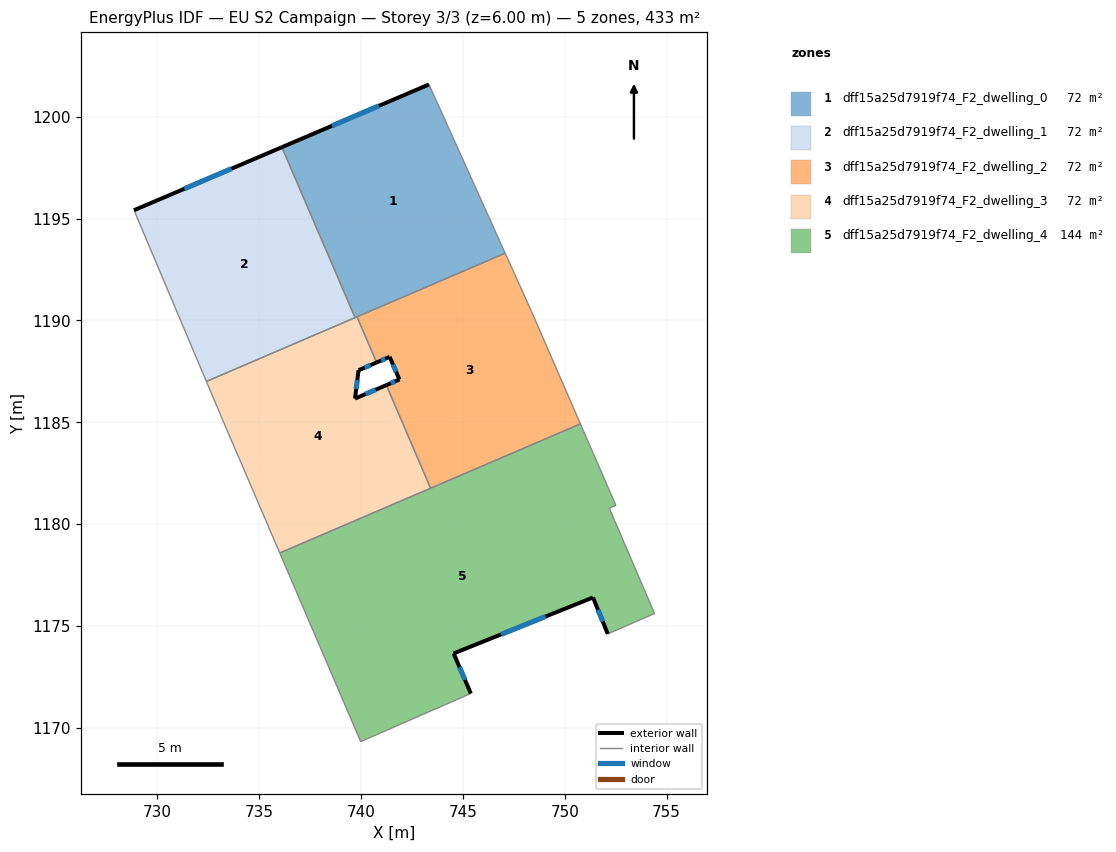
=== STOREY PLAN SPEC (per zone: floor XY polygon, exterior-wall plan segments, windows/doors) ===
zone 1: dff15a25d7919f74_F2_dwelling_0  (72.2 m²)
  floor: (743.33, 1201.59) (747.07, 1193.30) (739.70, 1190.14) (736.11, 1198.51)
  exterior wall: (743.33, 1201.59) – (736.11, 1198.51)  [7.9 m]
    window: (740.88, 1200.54) – (738.57, 1199.56)  [2.4 m²]
  interior walls: 4
zone 2: dff15a25d7919f74_F2_dwelling_1  (72.2 m²)
  floor: (736.11, 1198.51) (739.70, 1190.14) (732.40, 1187.00) (728.85, 1195.41)
  exterior wall: (736.11, 1198.51) – (728.85, 1195.41)  [7.9 m]
    window: (733.64, 1197.46) – (731.32, 1196.47)  [2.4 m²]
  interior walls: 3
zone 3: dff15a25d7919f74_F2_dwelling_2  (72.2 m²)
  floor: (747.07, 1193.30) (748.35, 1190.49) (750.77, 1184.92) (743.41, 1181.76) (741.24, 1186.83) (741.88, 1187.10) (741.40, 1188.21) (740.76, 1187.94) (739.80, 1190.18)
  exterior wall: (741.88, 1187.10) – (741.24, 1186.83)  [0.7 m]
    window: (741.66, 1187.01) – (741.46, 1186.92)  [0.2 m²]
  exterior wall: (741.40, 1188.21) – (741.88, 1187.10)  [1.2 m]
    window: (741.56, 1187.83) – (741.72, 1187.48)  [0.4 m²]
  exterior wall: (740.76, 1187.94) – (741.40, 1188.21)  [0.7 m]
    window: (740.98, 1188.03) – (741.18, 1188.12)  [0.2 m²]
  interior walls: 6
zone 4: dff15a25d7919f74_F2_dwelling_3  (72.2 m²)
  floor: (740.76, 1187.94) (739.87, 1187.56) (739.70, 1186.16) (741.24, 1186.83) (743.41, 1181.76) (736.01, 1178.58) (734.01, 1183.24) (733.41, 1184.63) (732.40, 1187.00) (739.80, 1190.18)
  exterior wall: (739.87, 1187.56) – (740.76, 1187.94)  [1.0 m]
    window: (740.18, 1187.69) – (740.46, 1187.81)  [0.3 m²]
  exterior wall: (739.70, 1186.16) – (739.87, 1187.56)  [1.4 m]
    window: (739.76, 1186.64) – (739.81, 1187.08)  [0.4 m²]
  exterior wall: (741.24, 1186.83) – (739.70, 1186.16)  [1.7 m]
    window: (740.72, 1186.60) – (740.22, 1186.39)  [0.5 m²]
  interior walls: 8
zone 5: dff15a25d7919f74_F2_dwelling_4  (144.4 m²)
  floor: (750.77, 1184.92) (752.51, 1180.92) (752.19, 1180.78) (754.41, 1175.61) (752.26, 1174.67) (752.11, 1174.61) (751.39, 1176.40) (744.54, 1173.65) (745.39, 1171.68) (739.98, 1169.32) (736.01, 1178.58)
  exterior wall: (751.39, 1176.40) – (752.11, 1174.61)  [1.9 m]
    window: (751.63, 1175.79) – (751.86, 1175.22)  [0.6 m²]
  exterior wall: (744.54, 1173.65) – (751.39, 1176.40)  [7.4 m]
    window: (746.87, 1174.59) – (749.06, 1175.46)  [2.3 m²]
  exterior wall: (745.39, 1171.68) – (744.54, 1173.65)  [2.1 m]
    window: (745.10, 1172.35) – (744.83, 1172.98)  [0.7 m²]
  interior walls: 9

=== DERIVED (storey summary) ===
Building: EU S2 Campaign
Storey: 3 of 3  (floor level z = 6.00 m)
Storey gross floor area: 433.3 m²
Zones on this storey: 5
  - dff15a25d7919f74_F2_dwelling_0: floor 72.2 m²; exterior wall 7.9 m (23.6 m²); 1 window(s) 2.4 m²; WWR 10.2%
  - dff15a25d7919f74_F2_dwelling_1: floor 72.2 m²; exterior wall 7.9 m (23.7 m²); 1 window(s) 2.4 m²; WWR 10.2%
  - dff15a25d7919f74_F2_dwelling_2: floor 72.2 m²; exterior wall 2.6 m (7.8 m²); 3 window(s) 0.8 m²; WWR 10.2%
  - dff15a25d7919f74_F2_dwelling_3: floor 72.2 m²; exterior wall 4.0 m (12.1 m²); 3 window(s) 1.2 m²; WWR 10.2%
  - dff15a25d7919f74_F2_dwelling_4: floor 144.4 m²; exterior wall 11.4 m (34.3 m²); 3 window(s) 3.5 m²; WWR 10.2%
Zone adjacency (shared interzone walls):
  - dff15a25d7919f74_F2_dwelling_0 ↔ dff15a25d7919f74_F2_dwelling_1
  - dff15a25d7919f74_F2_dwelling_0 ↔ dff15a25d7919f74_F2_dwelling_2
  - dff15a25d7919f74_F2_dwelling_0 ↔ dff15a25d7919f74_F2_dwelling_3
  - dff15a25d7919f74_F2_dwelling_1 ↔ dff15a25d7919f74_F2_dwelling_3
  - dff15a25d7919f74_F2_dwelling_2 ↔ dff15a25d7919f74_F2_dwelling_3
  - dff15a25d7919f74_F2_dwelling_2 ↔ dff15a25d7919f74_F2_dwelling_4
  - dff15a25d7919f74_F2_dwelling_3 ↔ dff15a25d7919f74_F2_dwelling_4